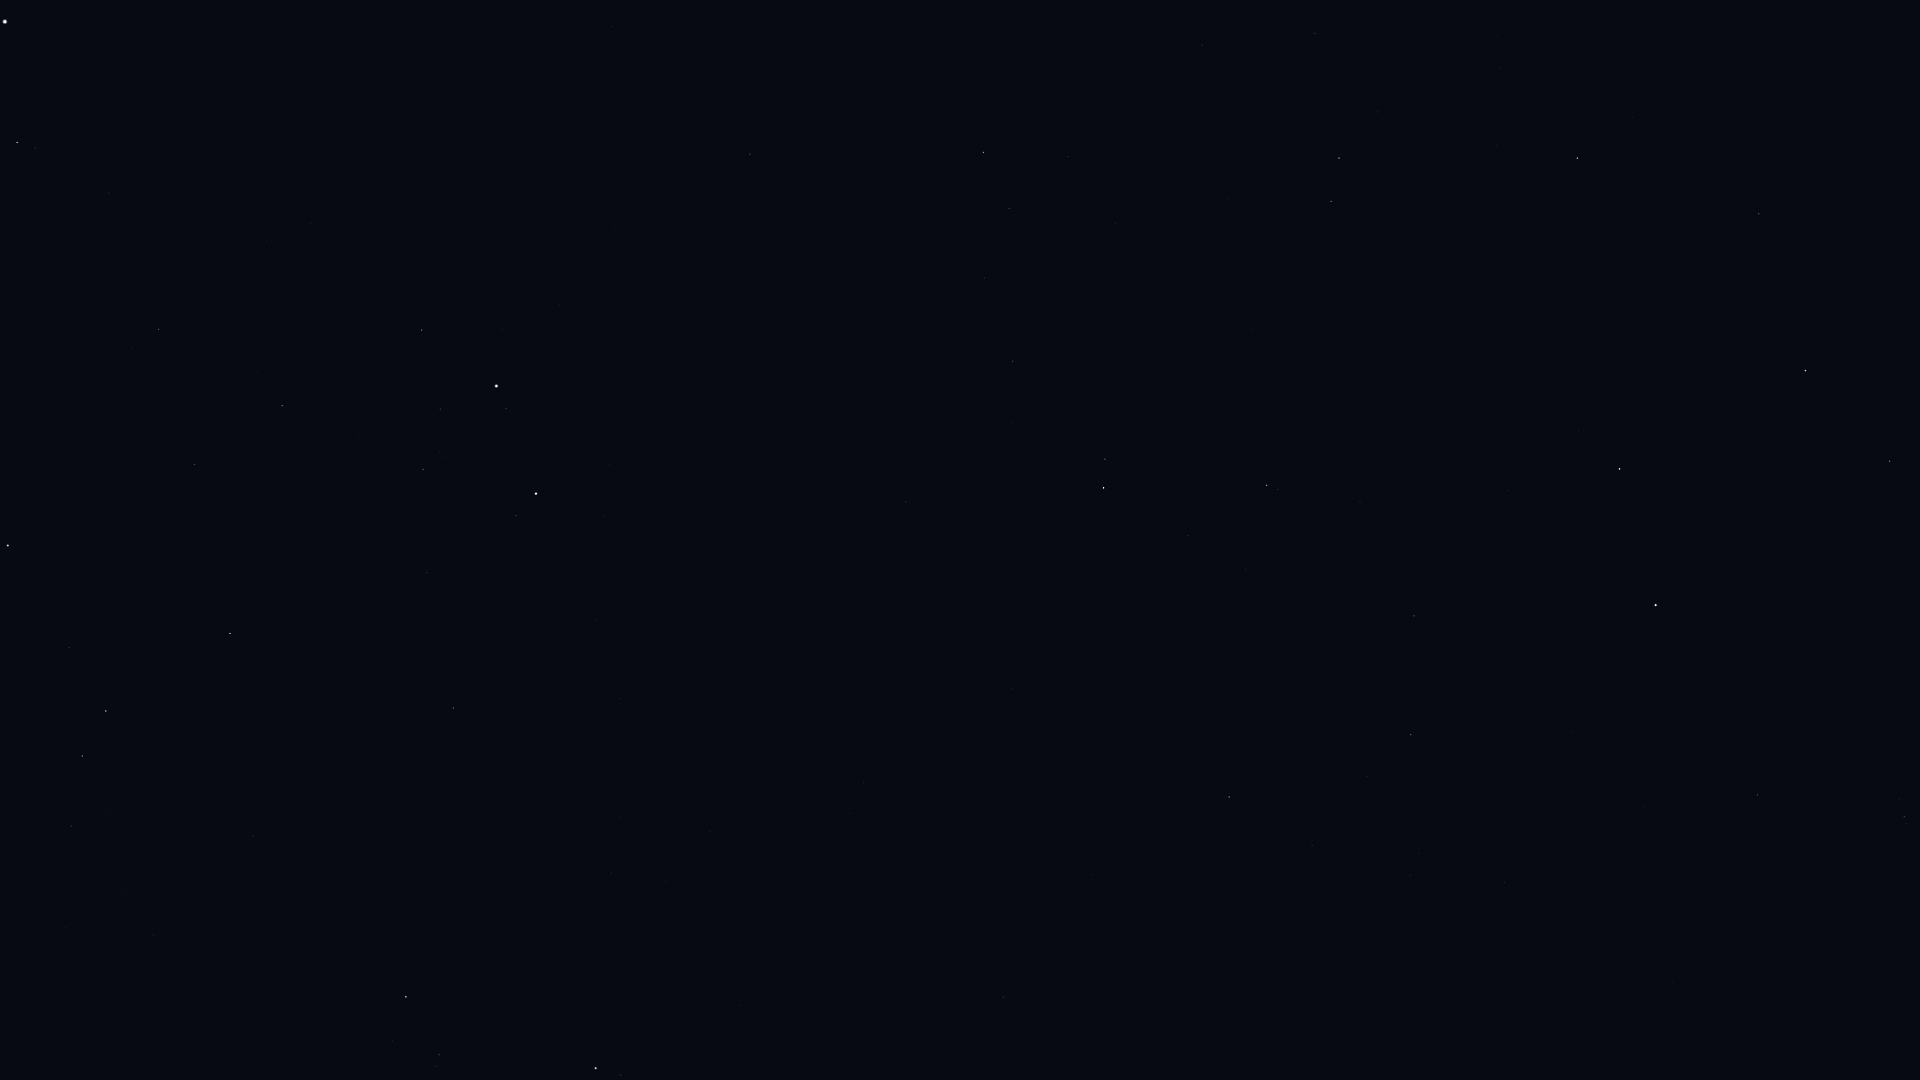

Data behind this chart, as committed beside it:
Star_ID, Name, X, Y
28360, Menkalinan, 596, 1068
28380, Mahasim, 406, 997
28734, HIP 28734, 71, 826
29655, HIP 29655, 82, 756
30343, HIP 30343, 106, 711
30860, Lucilinburhuc, 507, 879
30883, HIP 30883, 69, 648
31681, HIP 31681, 8, 546
32246, HIP 32246, 230, 634
32916, Nervia, 602, 803
33018, HIP 33018, 453, 708
33449, HIP 33449, 1003, 997
34088, HIP 34088, 194, 464
34693, HIP 34693, 427, 573
35350, HIP 35350, 158, 330
35550, HIP 35550, 282, 406
36046, HIP 36046, 423, 470
36145, HIP 36145, 863, 782
36188, Gomeisa, 17, 143
36850, Castor, 536, 494
36962, HIP 36962, 440, 409
37279, Procyon, 5, 22
37740, HIP 37740, 422, 330
37826, Pollux, 496, 386
40167, Tegmine, 404, 87
40687, Násti, 1216, 836
40843, HIP 40843, 613, 227
40881, Piautos, 558, 167
41075, Alsciaukat, 906, 502
41704, Muscida, 1229, 797
42556, Meleph, 565, 1
42806, Asellus Borealis, 611, 27
43587, Copernicus, 768, 125
43674, Stribor, 850, 212
44127, Talitha, 1104, 488
44248, HIP 44248, 1013, 361
44471, Alkaphrah, 1105, 459
44700, HIP 44700, 984, 278
45688, HIP 45688, 1009, 209
45860, HIP 45860, 983, 152
46471, Intercrus, 1171, 366
46952, HIP 46952, 1068, 157
47087, Illyrian, 1052, 118
49593, HIP 49593, 1202, 45
50372, Tania Borealis, 1331, 201
50801, Tania Australis, 1339, 158
51233, HIP 51233, 1315, 34
53721, Chalawan, 1500, 68
53910, Merak, 1619, 469
54061, Dubhe, 1656, 605
54539, HIP 54539, 1577, 158
56211, Giausar, 1757, 795
57399, Taiyangshou, 1759, 214
57820, Aniara, 1801, 478
58001, Phecda, 1805, 371
58952, Tonatiuh, 1819, 1003
59774, Megrez, 1889, 461
61177, Funi, 1875, 944
61281, HIP 61281, 1904, 817
